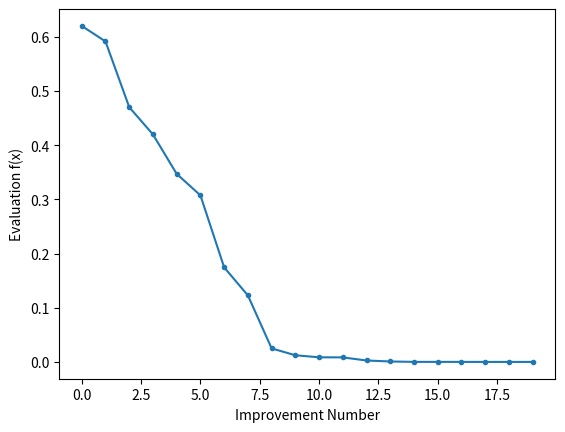

This chart was generated by the following Python code:
import numpy.random as nr
import numpy as np
import math
from matplotlib import pyplot as plt
#randn genera aleatorios con media 0 y varianza 1

def graficos():
	#define rango de entrada
	r_min, r_max = -5.0, 5.0
	#muestra de entrada en incrementos de 0.1
	inputs = np.arange(r_min, r_max, 0.1)
	#objetivos
	results = [objective([x]) for x in inputs]
	#crear una linea de entradas contra resultados
	plt.plot(inputs, results)
	#define un valor de entrada optimo
	x_optima = 0.0
	#dibujar una linea vertical optima en la entrada optima
	plt.axvline(x=x_optima, ls='--', color='red')
	plt.show()

	#total de iteraciones
	iterations = 100
	#temperatura inicial
	initial_temp = 10
	#arreglo de iteraciones de 0 a 1
	iterations = [i for i in range(iterations)]
	#temperaturas para cada iteracion
	temperatures = [initial_temp/float(i + 1) for i in iterations]
	#graficar iteraciones vs temperatura
	plt.plot(iterations, temperatures)
	plt.xlabel('Iteration')
	plt.ylabel('Temperature')
	plt.show()

	#explore metropolis acceptance criterion for simulated annealing
	#criterio de aceptacion metropolis
	differences = [0.01, 0.1, 1.0]
	for d in differences:
		metropolis = [math.exp(-d/t) for t in temperatures]
		#graficar iteraciones vs metropolis
		label = 'diff=%.2f' % d
		plt.plot(iterations, metropolis, label=label)
	# inalize plot
	plt.xlabel('Iteration')
	plt.ylabel('Metropolis Criterion')
	plt.legend()
	plt.show()

# objective function
def objective(x):
	return x[0]**2.0

# simulated annealing algorithm
def simulated_annealing(objective, limites, n_iterations, step_size, temp):
	#generar un punto inicial, rand genera entre 0 y 1
	mejor = limites[:, 0] + nr.rand(len(limites)) * (limites[:, 1] - limites[:, 0])
	#evaluar el punto inicial
	mejor_eval = objective(mejor)
	#solucion actual
	curr, curr_eval = mejor, mejor_eval
	#para graficar los mejores
	scores = list()
	#algoritmo
	for i in range(n_iterations):
		#nuevo valor candidato aleatorio
		candidate = curr + nr.randn(len(limites)) * step_size
		#evaluar candidato
		candidate_eval = objective(candidate)
		#revisar mejor solucion (minimizar)
		if candidate_eval < mejor_eval:
			#guardar el nuevo punto
			mejor, mejor_eval = candidate, candidate_eval
			scores.append(mejor_eval)
			# reportar progreso
			print('>%d f(%s) = %.5f' % (i, mejor, mejor_eval))

		#si no es mejor el candidato se genera uno nuevo con probabilidad metropolis
		#calcular temperatura para epoca actual
		t = temp / float(i + 1)
		diff = candidate_eval - curr_eval
		#calcular criterio de aceptacion metropolis
		metropolis = math.exp(-diff / t)
		#revisar si se guarda el nuevo punto
		if diff < 0 or nr.rand() < metropolis:
			#guardar punto actual
			curr, curr_eval = candidate, candidate_eval
	return [mejor, mejor_eval, scores]

if __name__ == '__main__':
    #definir rangeo de entrada
	Limites = np.asarray([[-5.0, 5.0]])
	#semilla para obtener los mismos numeros aleatorios
	nr.seed(1)
	n_iterations = 1000
	step_size = 0.1
	temp = 10

	#desempeño del recocido simulado
	best, score, scores = simulated_annealing(objective, Limites, n_iterations, step_size, temp)
	print('Done!')
	print('f(%s) = %f' % (best, score))
	#graficar mejores scores
	plt.plot(scores, '.-')
	plt.xlabel('Improvement Number')
	plt.ylabel('Evaluation f(x)')
	plt.show()
